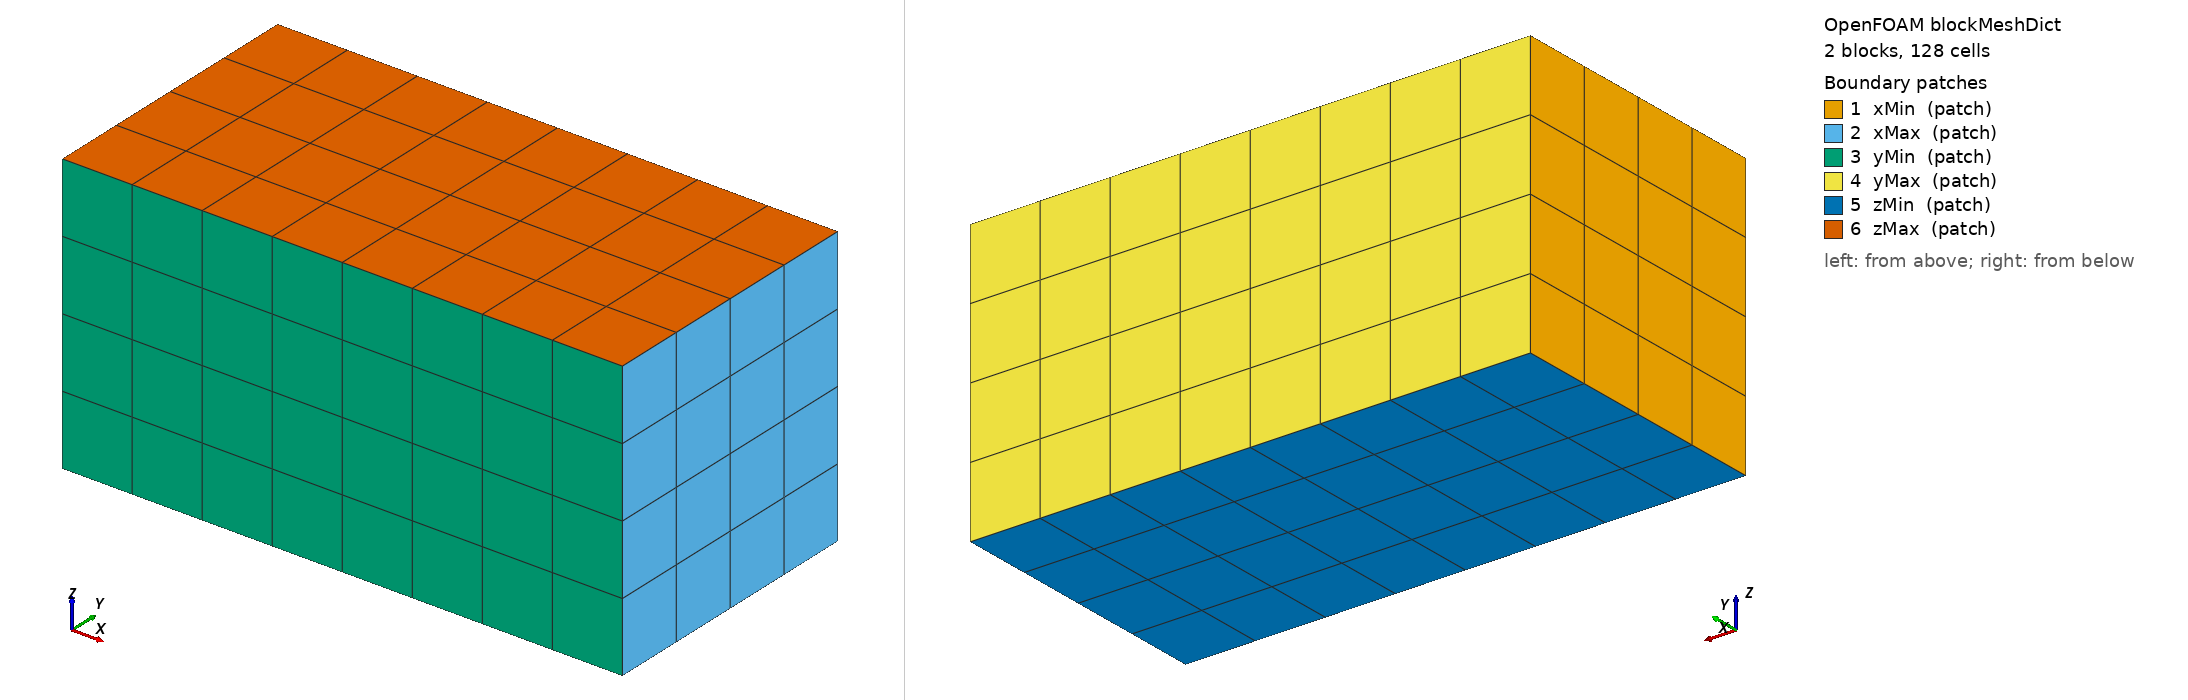

OpenFOAM case: the mesh blockMesh builds from blockMeshDict, 2 block(s), 128 cells. Boundary patches (legend numbers): 1 xMin (patch), 2 xMax (patch), 3 yMin (patch), 4 yMax (patch), 5 zMin (patch), 6 zMax (patch). Left view from above one corner, right view from below the opposite corner. Boundary conditions: 2 field file(s) under 0/; 0 of 6 drawn patches have an entry in a shipped field file.

=== system/blockMeshDict ===
/*--------------------------------*- C++ -*----------------------------------*\
| =========                 |                                                 |
| \\\\      /  F ield         | OpenFOAM: The Open Source CFD Toolbox           |
|  \\\\    /   O peration     | Version:  v2406                                 |
|   \\\\  /    A nd           | Website:  www.openfoam.com                      |
|    \\\\/     M anipulation  |                                                 |
\\*---------------------------------------------------------------------------*/
FoamFile
{
    version     2.0;
    format      ascii;
    class       dictionary;
    object      blockMeshDict;
}
// * * * * * * * * * * * * * * * * * * * * * * * * * * * * * * * * * * * * * //

// Two uniform hex blocks side by side in x on a 2x1x1 box. The first block is
// the cellZone ``rotor`` the MRF zone rotates, so the parity checks see all
// three face classes MRFZone distinguishes: zone-internal faces, *included*
// patch faces (xMin/zMin/zMax/yMax, which move with the zone) and *excluded*
// patch faces (yMin, listed under nonRotatingPatches).

scale   1;

vertices
(
    (0 0 0)
    (1 0 0)
    (2 0 0)
    (2 1 0)
    (1 1 0)
    (0 1 0)
    (0 0 1)
    (1 0 1)
    (2 0 1)
    (2 1 1)
    (1 1 1)
    (0 1 1)
);

blocks
(
    hex (0 1 4 5 6 7 10 11) rotor (4 4 4) simpleGrading (1 1 1)
    hex (1 2 3 4 7 8 9 10) (4 4 4) simpleGrading (1 1 1)
);

edges
(
);

boundary
(
    xMin { type patch; faces ( (0 6 11 5) ); }
    xMax { type patch; faces ( (2 3 9 8) ); }
    yMin { type patch; faces ( (0 1 7 6) (1 2 8 7) ); }
    yMax { type patch; faces ( (5 11 10 4) (4 10 9 3) ); }
    zMin { type patch; faces ( (0 5 4 1) (1 4 3 2) ); }
    zMax { type patch; faces ( (6 7 10 11) (7 8 9 10) ); }
);

mergePatchPairs
(
);

// ************************************************************************* //


=== system/controlDict ===
/*--------------------------------*- C++ -*----------------------------------*\
| =========                 |                                                 |
| \\\\      /  F ield         | OpenFOAM: The Open Source CFD Toolbox           |
|  \\\\    /   O peration     | Version:  v2406                                 |
|   \\\\  /    A nd           | Website:  www.openfoam.com                      |
|    \\\\/     M anipulation  |                                                 |
\\*---------------------------------------------------------------------------*/
FoamFile
{
    version     2.0;
    format      ascii;
    class       dictionary;
    object      controlDict;
}
// * * * * * * * * * * * * * * * * * * * * * * * * * * * * * * * * * * * * * //

application     simpleFoam;
startFrom       startTime;
startTime       0;
stopAt          endTime;
endTime         1;
deltaT          1;
writeControl    timeStep;
writeInterval   1;
purgeWrite      0;
writeFormat     ascii;
writePrecision  17;
writeCompression off;
timeFormat      general;
timePrecision   6;
runTimeModifiable false;

// ************************************************************************* //
